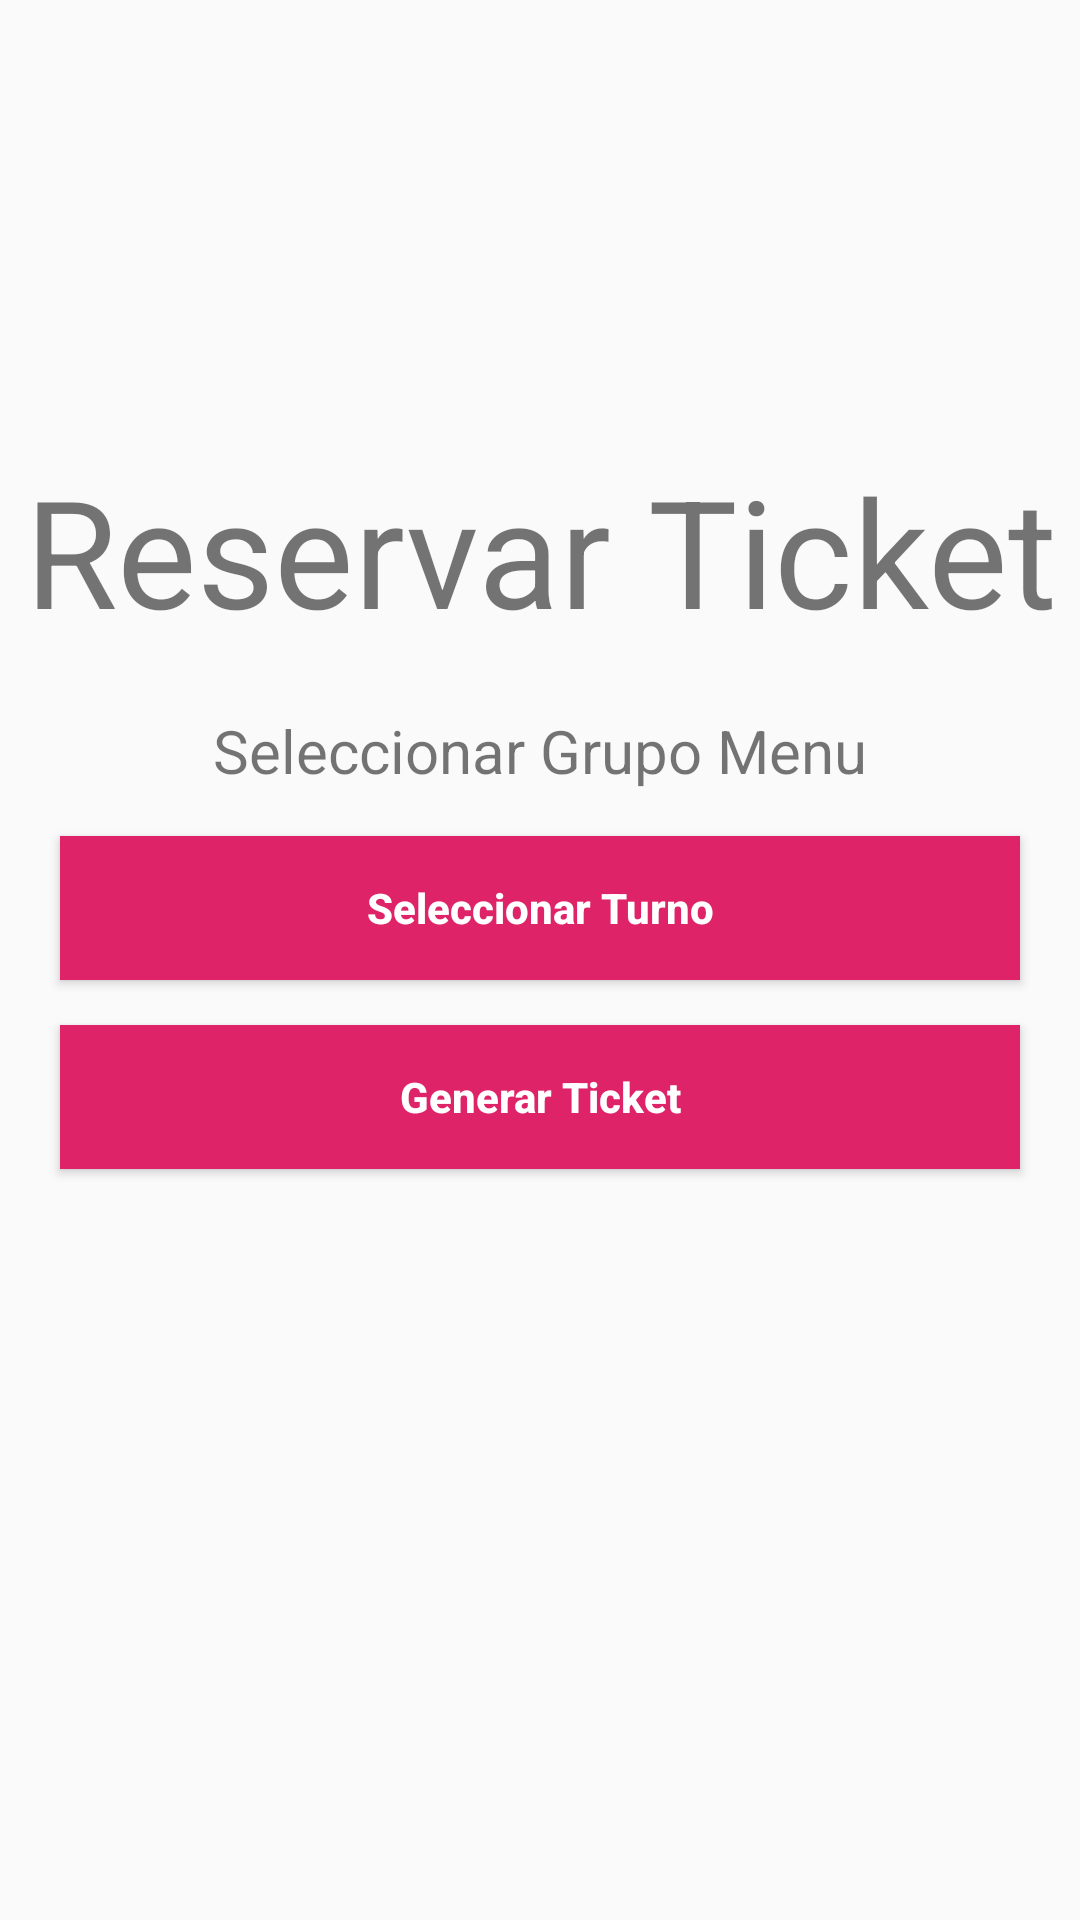

Here is an Android app screen rendered from its layout file. Give the layout XML and the strings, colors and styles it references.
<!-- AndroidManifest.xml: application theme AppTheme -->
<!-- res/layout/separar_ticket.xml -->
<?xml version="1.0" encoding="utf-8"?>
<LinearLayout xmlns:android="http://schemas.android.com/apk/res/android"
    android:orientation="vertical" android:layout_width="match_parent"
    android:layout_height="match_parent">

    <TextView
        android:text="@string/separar"
        android:layout_width="match_parent"
        android:layout_height="wrap_content"
        android:layout_marginTop="150dp"
        android:gravity="center"
        android:layout_gravity="center"
        android:textSize="50dp"
        />
    <TextView
        android:text="@string/seleccionar"
        android:layout_width="match_parent"
        android:layout_height="wrap_content"
        android:layout_marginTop="20dp"
        android:gravity="center"
        android:layout_gravity="center"
        android:textSize="20dp"
         />

    <Button

        android:text="@string/seleccionarTicket"
        android:layout_width="match_parent"
        android:layout_height="wrap_content"
        android:layout_marginRight="20dp"
        android:layout_marginLeft="20dp"
        android:textStyle="bold"
        android:layout_gravity="center"
        android:layout_marginTop="15dp"
        android:id="@+id/btn_registrar_ticket"
        android:textAllCaps="false"
        android:background="@color/colorBarra"
        android:textColor="@color/blanco"

        />
    <Button
        android:text="@string/generarticket"
        android:layout_width="match_parent"
        android:layout_height="wrap_content"
        android:layout_marginRight="20dp"
        android:layout_marginLeft="20dp"
        android:textStyle="bold"
        android:layout_gravity="center"
        android:layout_marginTop="15dp"
        android:id="@+id/btn_confirmar"
        android:textAllCaps="false"
        android:background="@color/colorBarra"
        android:textColor="@color/blanco"
                />

</LinearLayout>
<!-- resources referenced by this layout -->
<resources>
  <color name="blanco">#FFFFFF</color>
  <color name="colorBarra">#DF2368</color>
  <string name="generarticket">Generar Ticket</string>
  <string name="seleccionar">Seleccionar Grupo Menu</string>
  <string name="seleccionarTicket">Seleccionar Turno</string>
  <string name="separar">Reservar Ticket</string>
  <style name="AppTheme" parent="Theme.AppCompat.Light.NoActionBar">
          
          <item name="colorPrimary">@color/colorPrimary</item>
          <item name="colorPrimaryDark">@color/colorBarra</item>
          <item name="colorAccent">@color/colorAccent</item>
      </style>
  <color name="colorPrimary">#3F51B5</color>
  <color name="colorAccent">#FF4081</color>
</resources>
